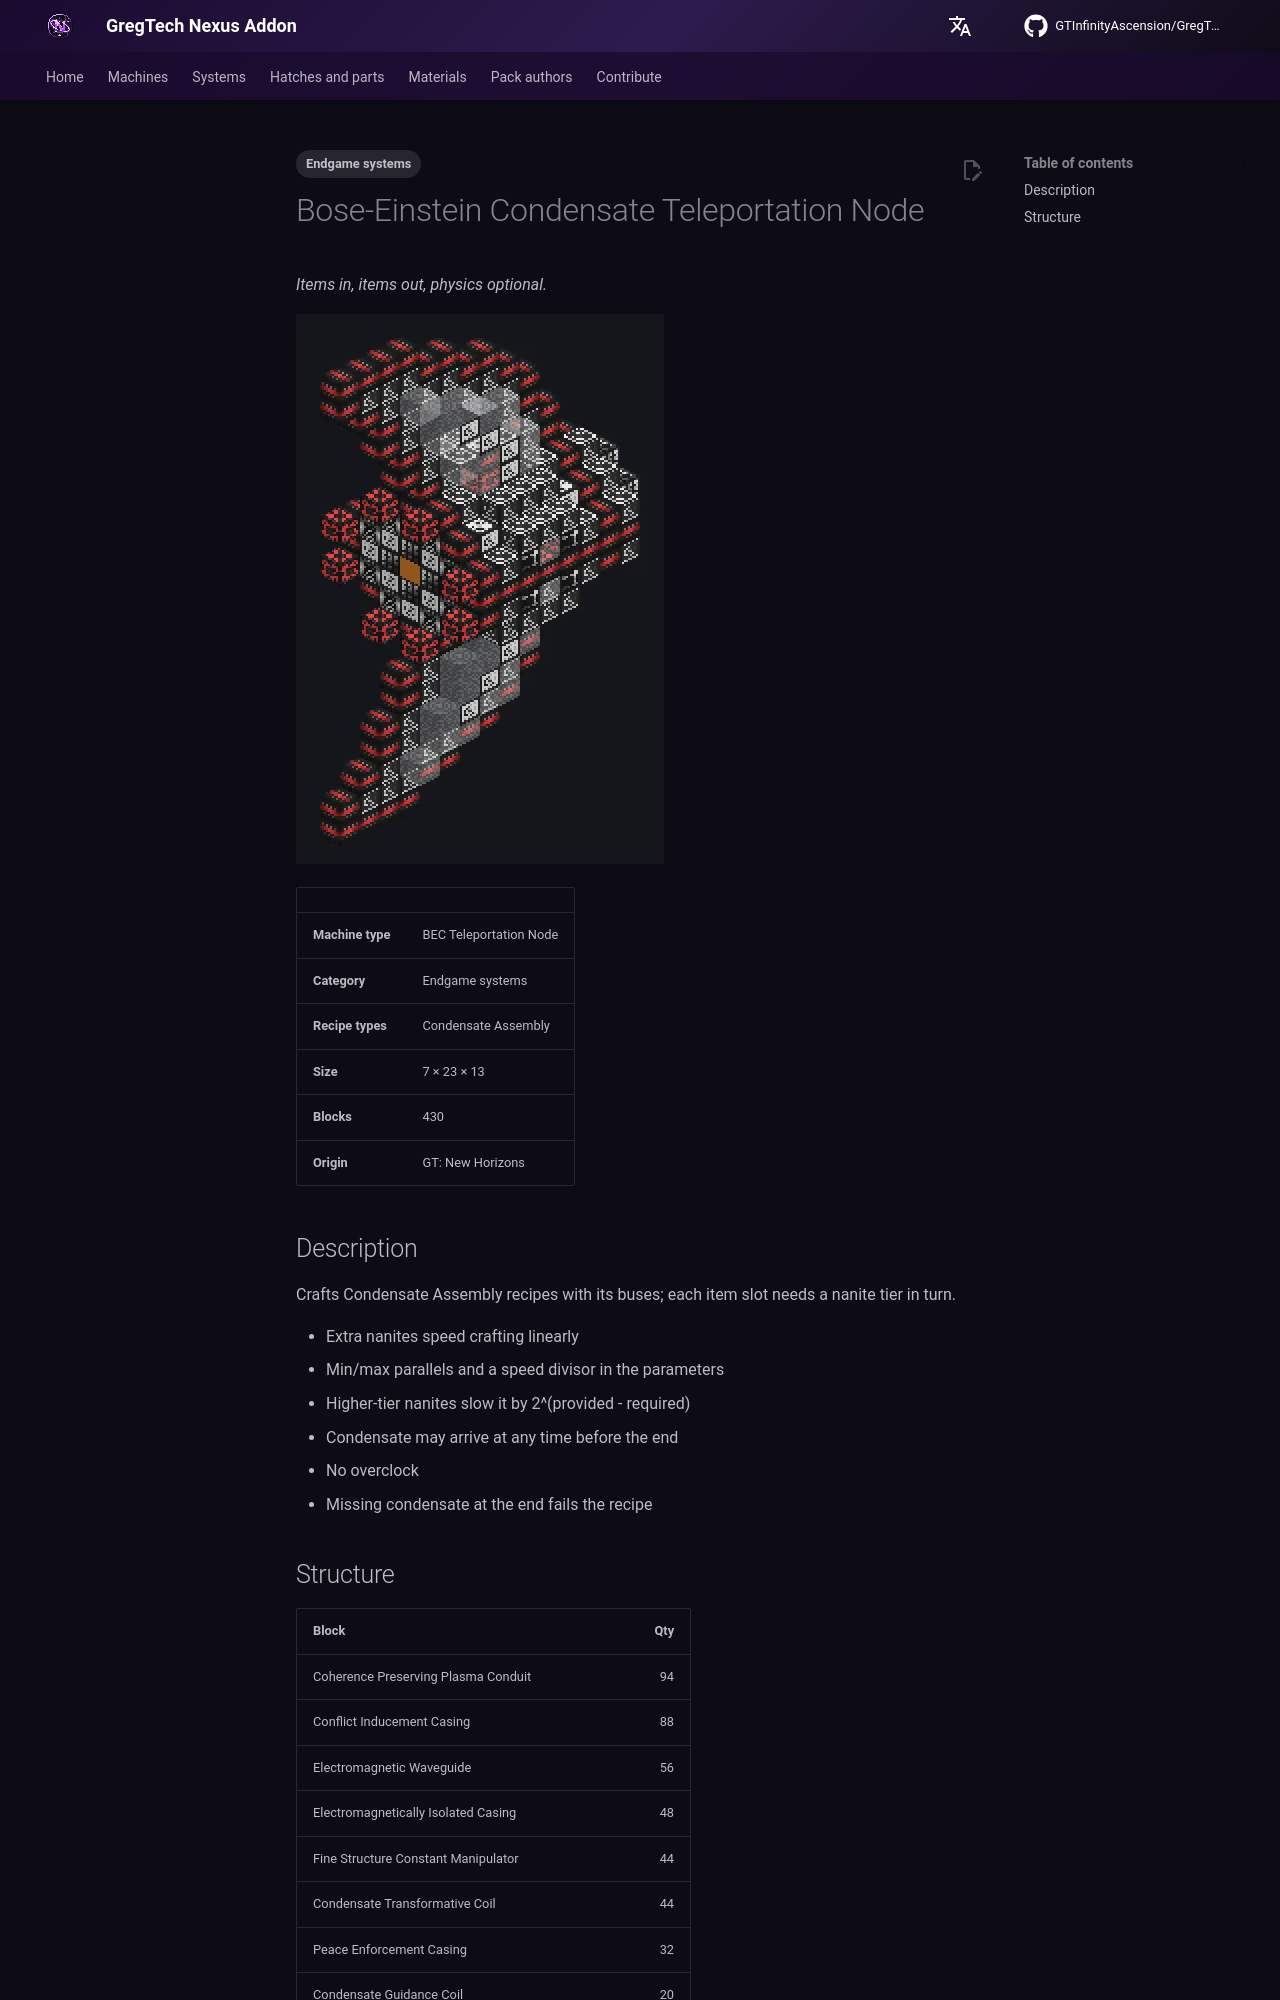

repository: GTInfinityAscension/GregTech-Nexus-Addon · page: gameplay/machines/catalog/bec_io_node/index.html · generator: mkdocs

---
tags:
  - Endgame systems
---

# Bose-Einstein Condensate Teleportation Node

<!-- Generated from the mod code; the structure shown is the smallest variant. -->

*Items in, items out, physics optional.*

![Bose-Einstein Condensate Teleportation Node](../../../assets/machines/bec_io_node.webp){ loading=lazy }

| | |
|---|---|
| **Machine type** | BEC Teleportation Node |
| **Category** | Endgame systems |
| **Recipe types** | Condensate Assembly |
| **Size** | 7 × 23 × 13 |
| **Blocks** | 430 |
| **Origin** | GT: New Horizons |

## Description

Crafts Condensate Assembly recipes with its buses; each item slot needs a nanite tier in turn.

- Extra nanites speed crafting linearly
- Min/max parallels and a speed divisor in the parameters
- Higher-tier nanites slow it by 2^(provided - required)
- Condensate may arrive at any time before the end
- No overclock
- Missing condensate at the end fails the recipe
